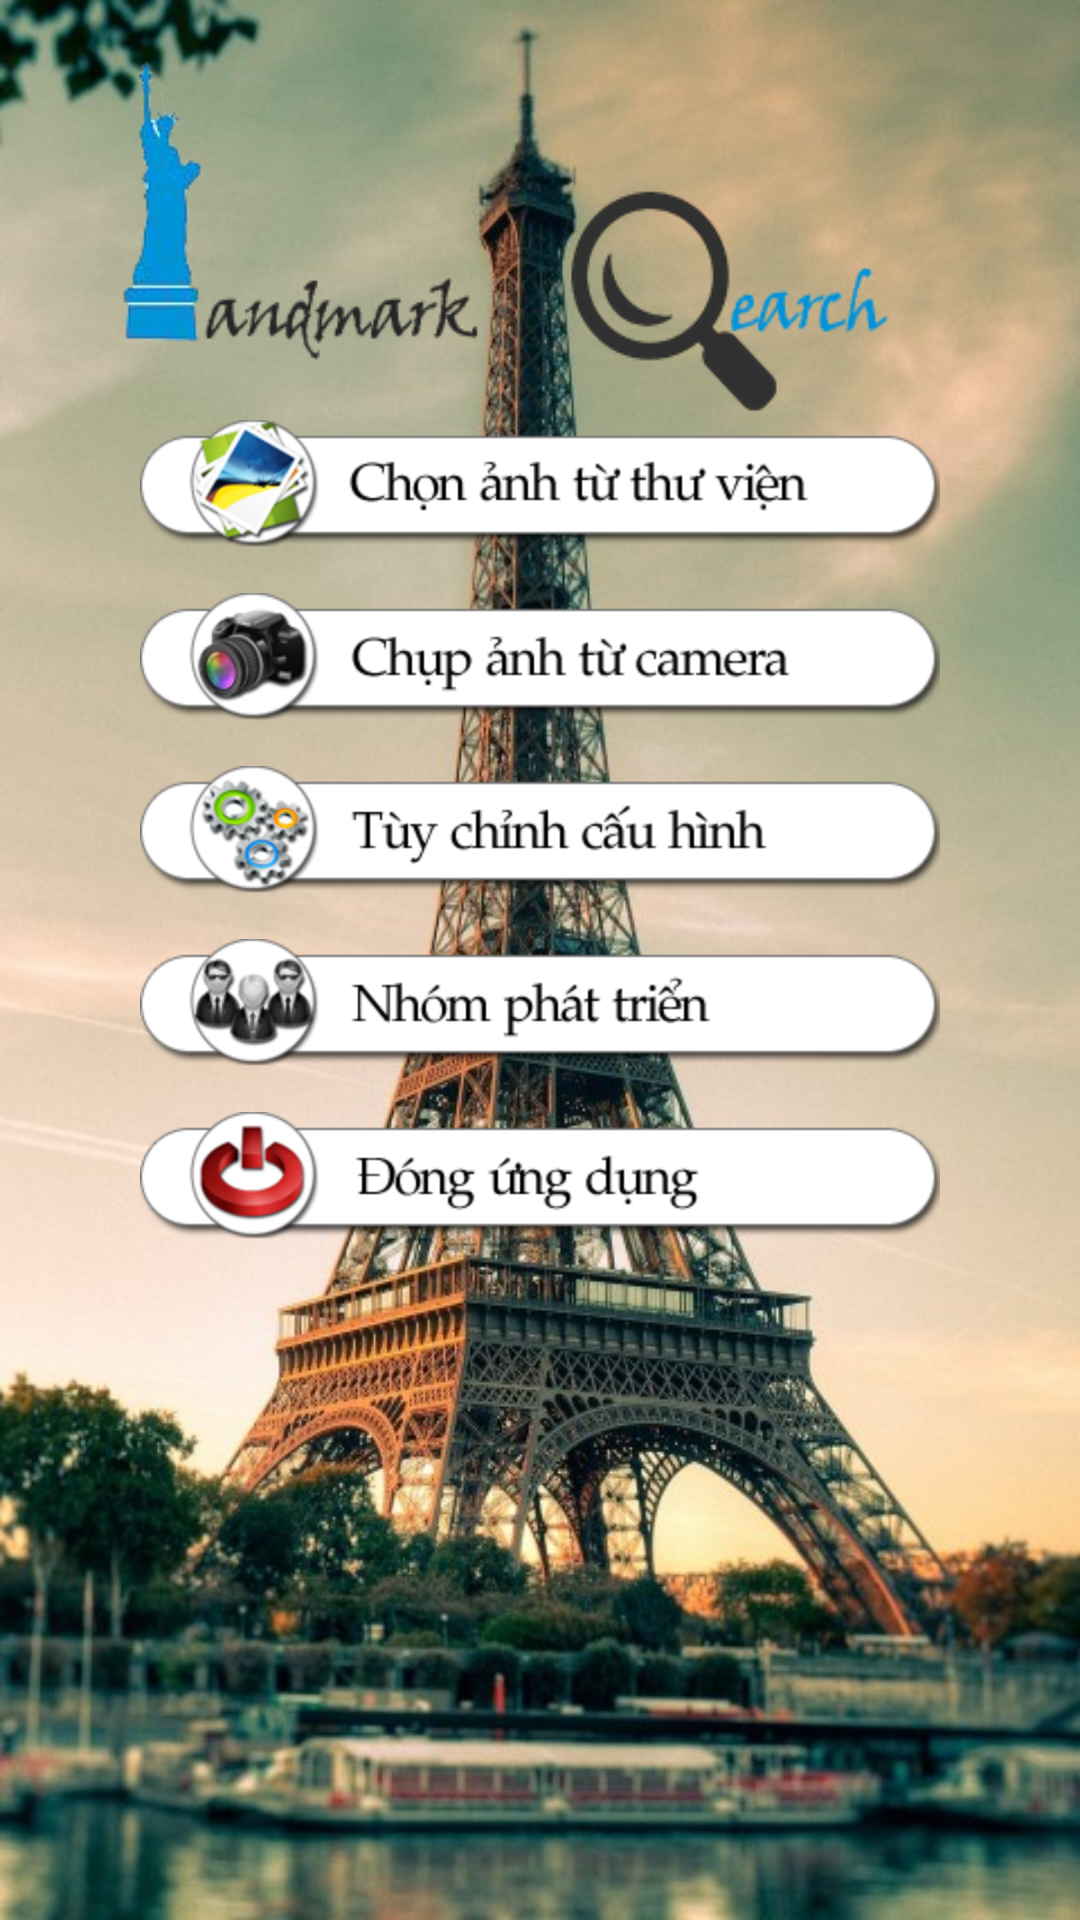

Write the Android layout XML for this screen, with the resource values it uses.
<!-- AndroidManifest.xml: application theme android:Theme.Black.NoTitleBar -->
<!-- res/layout/activity_first_screen.xml -->
<?xml version="1.0" encoding="utf-8"?>


<RelativeLayout xmlns:android="http://schemas.android.com/apk/res/android"
              android:orientation="vertical"
              android:layout_width="match_parent"
              android:layout_height="match_parent">

    <ImageView
            android:layout_width="fill_parent"
            android:layout_height="fill_parent"
            android:id="@+id/imageView"
            android:layout_gravity="center"
            android:background="@drawable/first_screen_background"/>

    <ImageButton
            android:layout_width="wrap_content"
            android:layout_height="wrap_content"
            android:id="@+id/galleryButton"
            android:background="@drawable/choose_gallery_imgbtn"
            android:layout_alignParentStart="false"
            android:layout_alignParentEnd="false"
            android:layout_alignWithParentIfMissing="false"
            android:adjustViewBounds="false"
            android:layout_marginTop="140dp"
            android:clickable="true"
            android:focusableInTouchMode="false"
            android:layout_alignParentTop="true"
            android:layout_centerHorizontal="true"/>

    <ImageButton
            android:layout_width="wrap_content"
            android:layout_height="wrap_content"
            android:id="@+id/cameraButton"
            android:background="@drawable/take_picture_imgbtn"
            android:layout_alignParentStart="false"
            android:layout_alignParentEnd="false"
            android:layout_alignWithParentIfMissing="false"
            android:layout_below="@+id/galleryButton"
            android:layout_centerHorizontal="true"
            android:layout_marginTop="15dp"
            android:clickable="true"/>

    <ImageButton
            android:layout_width="wrap_content"
            android:layout_height="wrap_content"
            android:id="@+id/settingButton"
            android:background="@drawable/edit_settings_imgbtn"
            android:layout_alignParentStart="false"
            android:layout_alignParentEnd="false"
            android:layout_alignWithParentIfMissing="false"
            android:layout_below="@+id/cameraButton"
            android:layout_centerHorizontal="true"
            android:layout_marginTop="15dp"
            android:clickable="true"/>

    <ImageButton
            android:layout_width="wrap_content"
            android:layout_height="wrap_content"
            android:id="@+id/aboutButton"
            android:background="@drawable/about_us_imgbtn"
            android:layout_alignParentStart="false"
            android:layout_alignParentEnd="false"
            android:layout_alignWithParentIfMissing="false"
            android:layout_below="@+id/settingButton"
            android:layout_centerHorizontal="true"
            android:layout_marginTop="15dp"
            android:clickable="true"/>

    <ImageButton
            android:layout_width="wrap_content"
            android:layout_height="wrap_content"
            android:id="@+id/exitButton"
            android:background="@drawable/exit_imgbtn"
            android:layout_alignParentStart="false"
            android:layout_alignParentEnd="false"
            android:layout_alignWithParentIfMissing="false"
            android:layout_below="@+id/aboutButton"
            android:layout_alignLeft="@+id/aboutButton"
            android:layout_marginTop="15dp"
            android:clickable="true"/>

</RelativeLayout>
<!-- resources referenced by this layout -->
<resources>
  <!-- drawable about_us_imgbtn: png bitmap (drawable-hdpi, 12318 bytes) -->
  <!-- drawable choose_gallery_imgbtn: png bitmap (drawable-hdpi, 14363 bytes) -->
  <!-- drawable edit_settings_imgbtn: png bitmap (drawable-hdpi, 13239 bytes) -->
  <!-- drawable exit_imgbtn: png bitmap (drawable-hdpi, 12011 bytes) -->
  <!-- drawable first_screen_background: png bitmap (drawable-hdpi, 506426 bytes) -->
  <!-- drawable take_picture_imgbtn: png bitmap (drawable-hdpi, 13060 bytes) -->
</resources>
